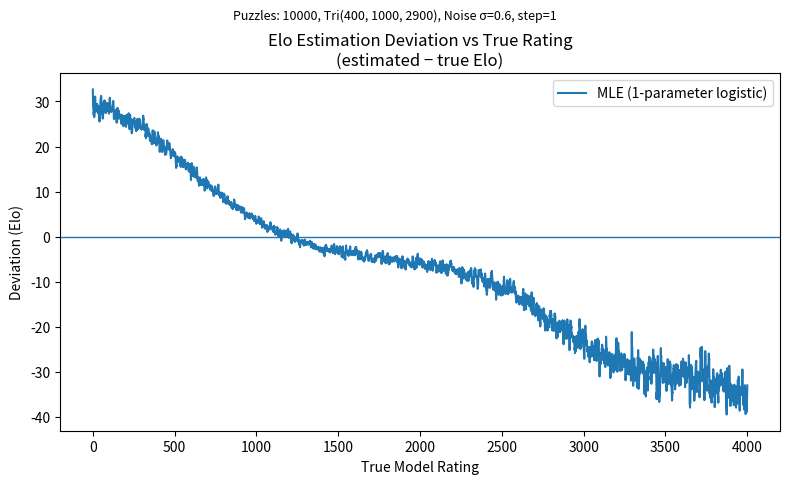

Recreate this plot in Python.
#!/usr/bin/env python3
# -*- coding: utf-8 -*-

"""
Simulate puzzle ratings from a triangular distribution, generate model solve
probabilities across a sweep of true model Elos, add noise, estimate Elo back,
and plot deviation vs true rating.

- Puzzle rating distribution: triangular with (left=400, mode=1000, right=2900)
- Number of puzzles: 10,000
- Model ratings evaluated: 400..3500 (step configurable)
- Noise injected in logit space (Gaussian with sigma = noise_sigma)
- Two estimators:
    1) MLE (1-parameter logistic fit)
    2) Inverted-per-puzzle Elo with Fisher weights q*(1-q)
"""

import numpy as np
import matplotlib.pyplot as plt
from tqdm import tqdm


# ------------------------------- Config ------------------------------------ #
SEED = 42
N_PUZZLES = 10_000
TRI_LEFT, TRI_MODE, TRI_RIGHT = 400.0, 1000.0, 2900.0
R_MIN, R_MAX, R_STEP = 0, 4000, 1          # sweep true ratings
NOISE_SIGMA = 0.6
CLIP_EPS = 1e-6                                # avoid exact 0/1 probs
DO_TRIM = True                                # optionally trim to informative band
TRIM_LOW, TRIM_HIGH = 0.1, 0.9                 # only used if DO_TRIM=True
# light moving average for final Elo traces
SMOOTH_WINDOW = 5
# --------------------------------------------------------------------------- #


# ------------------------------- Helpers ----------------------------------- #
LOG10 = np.log(10.0)
K = LOG10 / 400.0  # natural-log logistic slope for Elo diff

rng = np.random.default_rng(SEED)


def clip01(x, eps=CLIP_EPS):
    return np.clip(x, eps, 1.0 - eps)


def sigmoid(z):
    return 1.0 / (1.0 + np.exp(-z))


def logit(p):
    p = clip01(p)
    return np.log(p / (1.0 - p))


def smooth_moving_average(values, window=1):
    """Apply a lightweight moving average while preserving array length."""
    if window <= 1:
        return values

    values = np.asarray(values)
    kernel = np.ones(window, dtype=values.dtype) / float(window)
    left_pad = window // 2
    right_pad = window - 1 - left_pad
    padded = np.pad(values, (left_pad, right_pad), mode="edge")
    return np.convolve(padded, kernel, mode="valid")


def elo_solve_prob(model_rating, puzzle_rating):
    """Elo logistic: P(solve) = sigmoid(K * (model - puzzle))."""
    return sigmoid(K * (model_rating - puzzle_rating))


def estimate_elo_mle(puzzle_ratings, q, init=None, max_iter=50, tol=1e-3):
    """
    One-parameter MLE for Elo rating R that best matches soft targets q_i
    under the Elo logistic s_i(R) = sigmoid(K*(R - r_i)).

    Returns (R_hat, SE), where SE is from the observed Fisher information.
    """
    q = clip01(q)
    if init is None:
        init = float(np.median(puzzle_ratings))
    R = float(init)

    for _ in range(max_iter):
        s = sigmoid(K * (R - puzzle_ratings))
        # Gradient (w.r.t. R) and Fisher information (positive)
        g = np.sum((q - s) * K)
        I = np.sum(s * (1 - s) * K * K)
        if I <= 0:
            break
        step = g / I
        R_new = R + step
        if abs(R_new - R) < tol:
            R = R_new
            break
        R = R_new

    s = sigmoid(K * (R - puzzle_ratings))
    I = np.sum(s * (1 - s) * K * K)
    SE = 1.0 / np.sqrt(I) if I > 0 else np.nan
    return R, SE


def estimate_elo_inverted_weighted(puzzle_ratings, q, do_trim=DO_TRIM,
                                   trim_low=TRIM_LOW, trim_high=TRIM_HIGH):
    """
    Simple closed-form estimator:
      R_i = r_i + 400 * log10(q_i / (1 - q_i))
      R_hat = weighted mean of R_i with weights w_i = q_i * (1 - q_i)

    Optionally trims puzzles to an informative band q in [trim_low, trim_high].
    """
    q = clip01(q)
    if do_trim:
        mask = (q >= trim_low) & (q <= trim_high)
        if not np.any(mask):  # fall back if trimming wiped everything
            mask = slice(None)
    else:
        mask = slice(None)

    q_ = q[mask]
    r_ = puzzle_ratings[mask]

    Ri = r_ + 400.0 * np.log10(q_ / (1.0 - q_))
    w = q_ * (1.0 - q_)
    R_hat = np.sum(w * Ri) / np.sum(w)
    return R_hat


# -------------------------- Generate puzzle ratings ------------------------ #
puzzle_ratings = rng.triangular(TRI_LEFT, TRI_MODE, TRI_RIGHT, size=N_PUZZLES)

# ------------------------- Sweep true model ratings ------------------------ #
model_ratings = np.arange(R_MIN, R_MAX + 1, R_STEP)

est_mle = []
est_inv = []

for R_true in tqdm(model_ratings):
    # True per-puzzle solve probabilities
    p_true = elo_solve_prob(R_true, puzzle_ratings)

    # Add randomness in logit space to simulate calibration/noise
    z = logit(p_true) + rng.normal(0.0, NOISE_SIGMA, size=N_PUZZLES)
    q_obs = clip01(sigmoid(z))

    # Estimate Elo by MLE
    R_mle, _ = estimate_elo_mle(
        puzzle_ratings, q_obs, init=np.median(puzzle_ratings))
    est_mle.append(R_mle)

    # Estimate Elo by inverted-per-puzzle (weighted)
    R_inv = estimate_elo_inverted_weighted(puzzle_ratings, q_obs)
    est_inv.append(R_inv)

est_mle = np.array(est_mle)  # - 28) * 1.0177852349
est_inv = np.array(est_inv)

est_mle = smooth_moving_average(est_mle, SMOOTH_WINDOW)
est_inv = smooth_moving_average(est_inv, SMOOTH_WINDOW)

dev_mle = est_mle - model_ratings
dev_inv = est_inv - model_ratings

# ------------------------------- Plot -------------------------------------- #
plt.figure(figsize=(8, 5))
# plt.plot(model_ratings, model_ratings, label="True", linestyle="--")
plt.plot(model_ratings, dev_mle, label="MLE (1-parameter logistic)")
# plt.plot(model_ratings, dev_inv, linestyle="--",
#          label="Inverted + Fisher weights")

plt.axhline(0.0, linewidth=1)
plt.title("Elo Estimation Deviation vs True Rating\n(estimated − true Elo)")
plt.xlabel("True Model Rating")
plt.ylabel("Deviation (Elo)")
subtitle = (
    f"Puzzles: {N_PUZZLES}, Tri({int(TRI_LEFT)}, {int(TRI_MODE)}, {int(TRI_RIGHT)}), "
    f"Noise σ={NOISE_SIGMA}, step={R_STEP}"
)
plt.suptitle(subtitle, y=0.96, fontsize=9)
plt.legend()
plt.tight_layout()
plt.show()

# -------------------------- Quick console summary -------------------------- #
mae_mle = np.mean(np.abs(dev_mle))
mae_inv = np.mean(np.abs(dev_inv))
print(f"Mean Abs Error (MLE): {mae_mle:.1f} Elo")
print(f"Mean diff: {np.mean(dev_mle)}")
print(f"Mean Abs Error (Inverted+Weighted): {mae_inv:.1f} Elo")
